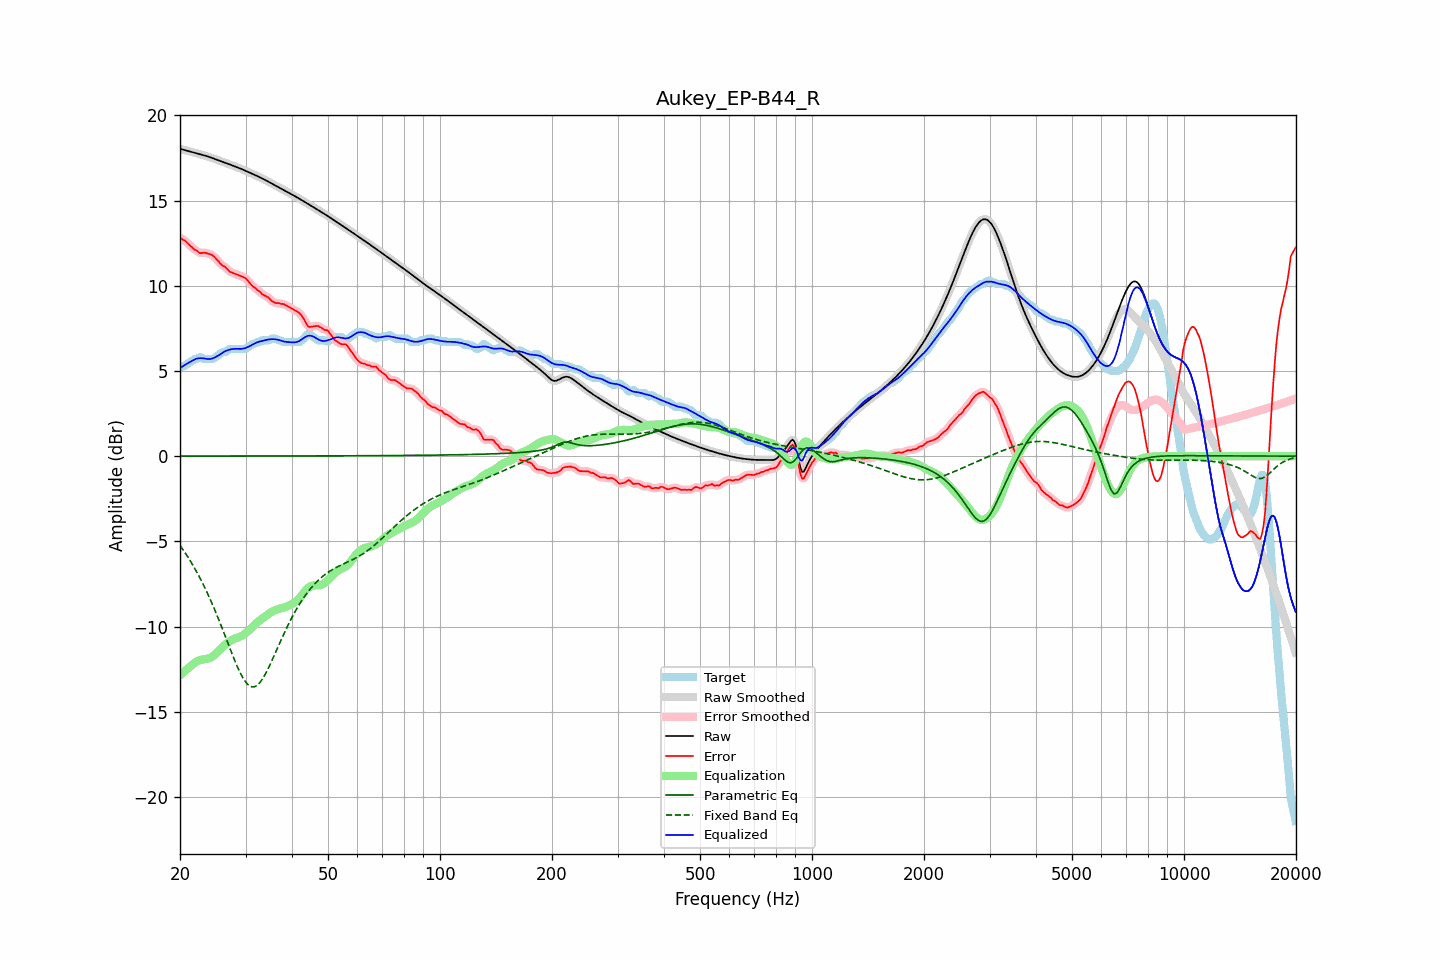

Data behind this chart, as committed beside it:
frequency, raw, error, smoothed, error_smoothed, equalization, parametric_eq, fixed_band_eq, equalized_raw, equalized_smoothed, target
20.00, 18.04, 12.84, 18.04, 12.83, -12.87, 0.00, -5.24, 5.16, 5.16, 5.20
20.20, 18.01, 12.76, 18.01, 12.77, -12.78, 0.00, -5.37, 5.23, 5.23, 5.25
20.40, 17.99, 12.69, 17.99, 12.71, -12.69, 0.00, -5.51, 5.29, 5.29, 5.30
20.61, 17.96, 12.66, 17.96, 12.64, -12.61, 0.00, -5.65, 5.35, 5.35, 5.30
20.81, 17.93, 12.57, 17.93, 12.56, -12.53, 0.00, -5.79, 5.41, 5.41, 5.37
21.02, 17.91, 12.47, 17.91, 12.48, -12.45, 0.00, -5.94, 5.46, 5.46, 5.44
21.23, 17.88, 12.38, 17.88, 12.38, -12.37, 0.00, -6.08, 5.51, 5.51, 5.51
21.44, 17.86, 12.30, 17.86, 12.29, -12.30, 0.00, -6.24, 5.56, 5.56, 5.56
21.66, 17.83, 12.22, 17.83, 12.21, -12.21, 0.00, -6.40, 5.62, 5.62, 5.62
21.87, 17.81, 12.12, 17.81, 12.14, -12.14, 0.00, -6.56, 5.67, 5.67, 5.69
22.09, 17.78, 12.08, 17.78, 12.07, -12.07, 0.00, -6.73, 5.71, 5.71, 5.70
22.31, 17.76, 12.02, 17.76, 12.00, -12.02, 0.00, -6.90, 5.73, 5.73, 5.74
22.54, 17.73, 11.93, 17.73, 11.95, -11.98, 0.00, -7.08, 5.75, 5.75, 5.80
22.76, 17.70, 11.91, 17.71, 11.93, -11.96, 0.00, -7.26, 5.75, 5.75, 5.80
22.99, 17.68, 11.93, 17.68, 11.93, -11.94, 0.00, -7.44, 5.74, 5.74, 5.75
23.22, 17.65, 11.96, 17.65, 11.94, -11.92, 0.00, -7.64, 5.73, 5.73, 5.70
23.45, 17.63, 11.93, 17.63, 11.93, -11.91, 0.00, -7.83, 5.72, 5.72, 5.70
23.69, 17.60, 11.90, 17.60, 11.91, -11.89, 0.00, -8.03, 5.70, 5.70, 5.70
23.92, 17.57, 11.87, 17.57, 11.87, -11.87, 0.00, -8.24, 5.70, 5.70, 5.70
24.16, 17.53, 11.84, 17.53, 11.84, -11.83, 0.00, -8.45, 5.70, 5.70, 5.70
24.40, 17.50, 11.80, 17.50, 11.79, -11.77, 0.00, -8.66, 5.73, 5.73, 5.70
24.65, 17.46, 11.73, 17.46, 11.73, -11.70, 0.00, -8.88, 5.76, 5.76, 5.73
24.89, 17.43, 11.63, 17.43, 11.64, -11.62, 0.00, -9.11, 5.81, 5.81, 5.80
25.14, 17.39, 11.53, 17.39, 11.53, -11.53, 0.00, -9.34, 5.86, 5.86, 5.86
25.39, 17.36, 11.43, 17.36, 11.42, -11.44, 0.00, -9.57, 5.92, 5.92, 5.93
25.65, 17.32, 11.31, 17.32, 11.32, -11.35, 0.00, -9.81, 5.98, 5.98, 6.01
25.91, 17.29, 11.21, 17.29, 11.23, -11.25, 0.00, -10.04, 6.04, 6.04, 6.07
26.16, 17.26, 11.16, 17.26, 11.16, -11.16, 0.00, -10.29, 6.10, 6.10, 6.10
26.43, 17.22, 11.12, 17.22, 11.10, -11.07, 0.00, -10.53, 6.15, 6.15, 6.10
26.69, 17.19, 11.02, 17.19, 11.01, -10.99, 0.00, -10.78, 6.20, 6.20, 6.17
26.96, 17.15, 10.92, 17.15, 10.92, -10.92, 0.00, -11.02, 6.23, 6.23, 6.24
27.23, 17.12, 10.82, 17.12, 10.84, -10.86, 0.00, -11.27, 6.26, 6.26, 6.30
27.50, 17.08, 10.79, 17.08, 10.78, -10.81, 0.00, -11.51, 6.28, 6.28, 6.30
27.77, 17.05, 10.75, 17.05, 10.74, -10.76, 0.00, -11.75, 6.29, 6.29, 6.30
28.05, 17.01, 10.71, 17.01, 10.71, -10.71, 0.00, -11.99, 6.30, 6.30, 6.30
28.33, 16.97, 10.68, 16.98, 10.68, -10.67, 0.00, -12.21, 6.30, 6.30, 6.30
28.62, 16.94, 10.64, 16.94, 10.64, -10.64, 0.00, -12.43, 6.30, 6.30, 6.30
28.90, 16.90, 10.60, 16.90, 10.60, -10.61, 0.00, -12.63, 6.29, 6.29, 6.30
29.19, 16.86, 10.56, 16.86, 10.57, -10.57, 0.01, -12.83, 6.29, 6.29, 6.30
29.48, 16.82, 10.52, 16.82, 10.53, -10.52, 0.01, -12.99, 6.30, 6.30, 6.30
29.78, 16.78, 10.48, 16.78, 10.48, -10.45, 0.01, -13.15, 6.33, 6.33, 6.30
30.08, 16.74, 10.42, 16.74, 10.41, -10.38, 0.01, -13.28, 6.36, 6.36, 6.31
30.38, 16.70, 10.32, 16.70, 10.32, -10.30, 0.01, -13.39, 6.39, 6.39, 6.37
30.68, 16.65, 10.21, 16.65, 10.21, -10.22, 0.01, -13.46, 6.44, 6.44, 6.44
30.99, 16.61, 10.10, 16.61, 10.10, -10.13, 0.01, -13.52, 6.49, 6.49, 6.52
31.30, 16.57, 9.99, 16.57, 10.01, -10.03, 0.01, -13.54, 6.54, 6.54, 6.58
31.61, 16.53, 9.93, 16.53, 9.92, -9.94, 0.01, -13.54, 6.59, 6.59, 6.60
31.93, 16.48, 9.86, 16.48, 9.85, -9.84, 0.01, -13.50, 6.64, 6.64, 6.62
32.24, 16.44, 9.75, 16.44, 9.78, -9.76, 0.01, -13.45, 6.68, 6.68, 6.69
32.57, 16.40, 9.70, 16.40, 9.69, -9.69, 0.01, -13.36, 6.71, 6.71, 6.70
32.89, 16.35, 9.63, 16.35, 9.61, -9.62, 0.01, -13.26, 6.74, 6.74, 6.72
33.22, 16.31, 9.51, 16.31, 9.53, -9.55, 0.01, -13.12, 6.76, 6.76, 6.80
33.55, 16.26, 9.46, 16.26, 9.46, -9.48, 0.01, -12.98, 6.78, 6.78, 6.80
33.89, 16.21, 9.41, 16.21, 9.41, -9.40, 0.01, -12.81, 6.80, 6.80, 6.80
34.23, 16.16, 9.36, 16.16, 9.36, -9.33, 0.01, -12.63, 6.83, 6.83, 6.80
34.57, 16.11, 9.31, 16.11, 9.29, -9.26, 0.01, -12.44, 6.85, 6.85, 6.80
34.92, 16.06, 9.22, 16.06, 9.21, -9.20, 0.01, -12.24, 6.86, 6.86, 6.84
35.27, 16.01, 9.11, 16.01, 9.13, -9.14, 0.01, -12.04, 6.87, 6.87, 6.90
35.62, 15.96, 9.06, 15.96, 9.05, -9.09, 0.01, -11.83, 6.87, 6.87, 6.90
35.97, 15.91, 9.01, 15.91, 9.01, -9.04, 0.01, -11.62, 6.86, 6.86, 6.90
... 635 more rows
